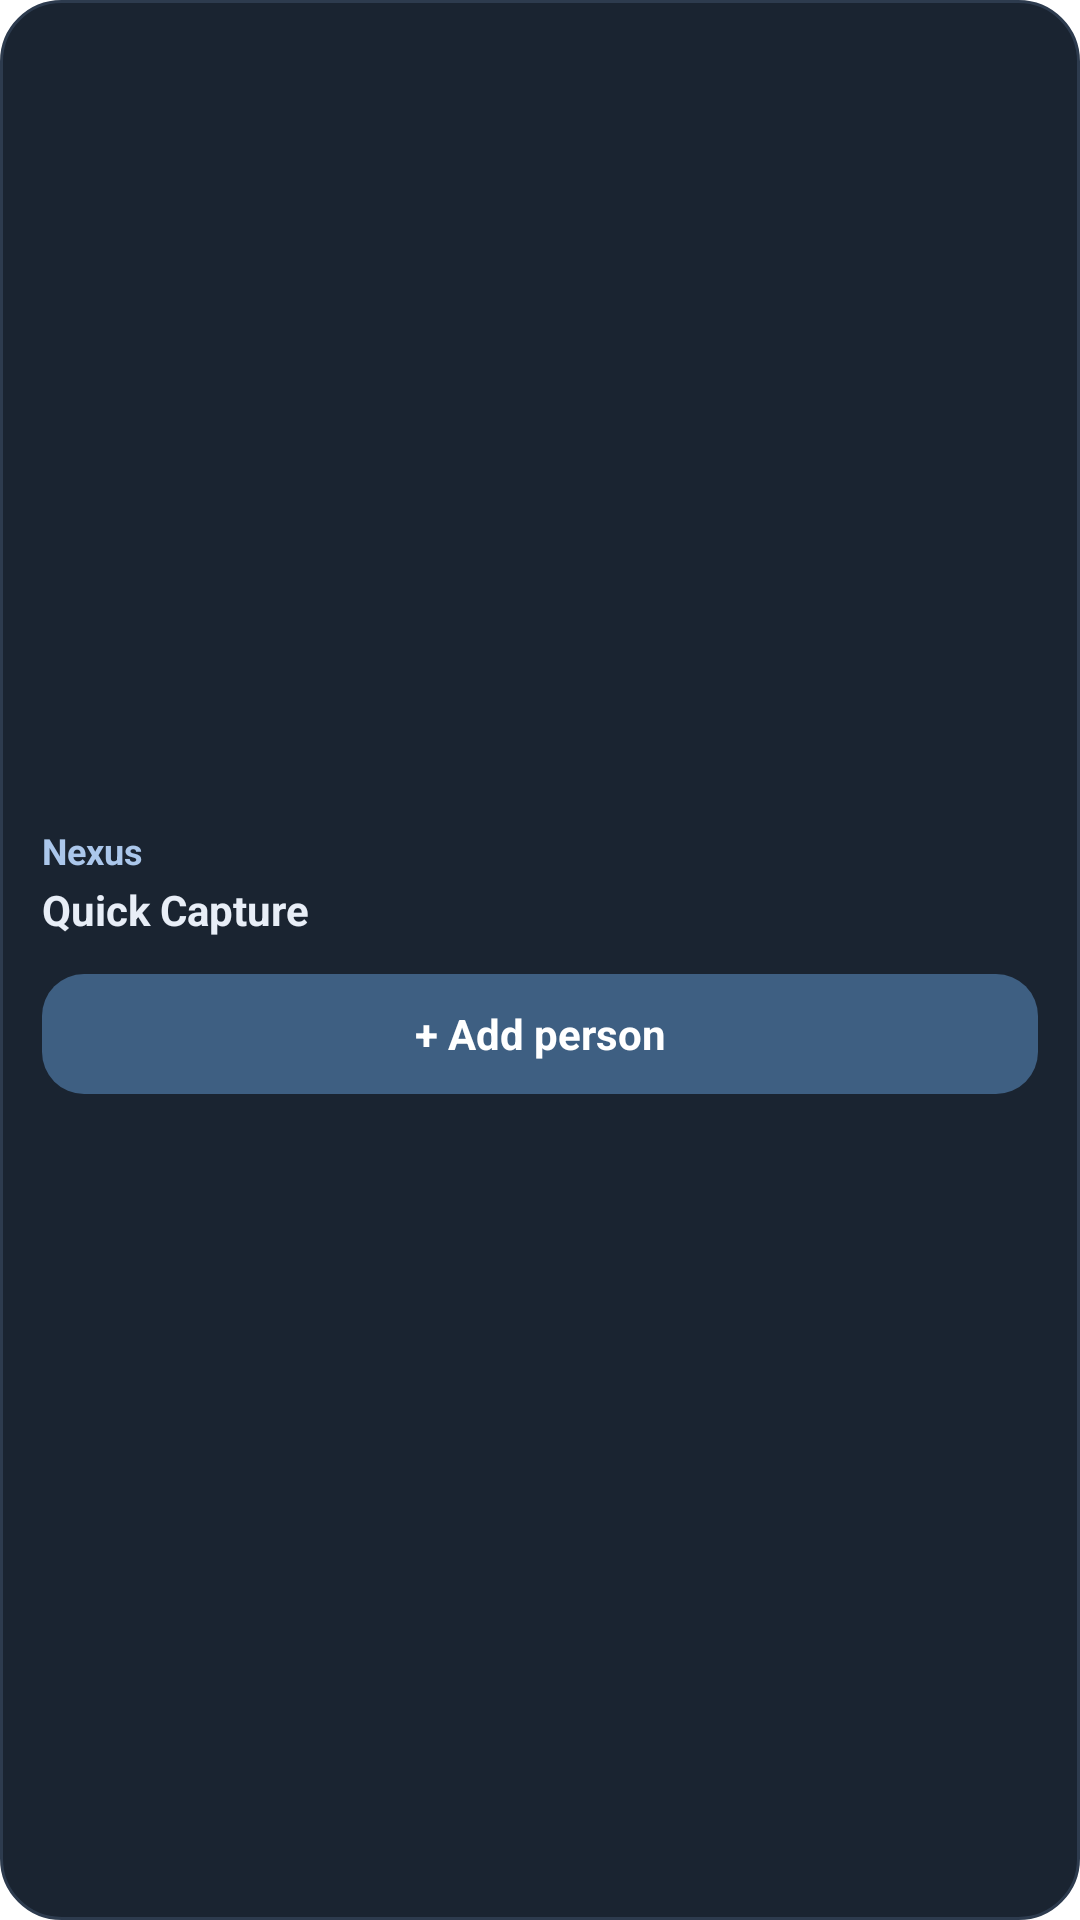

Here is an Android app screen rendered from its layout file. Give the layout XML and the strings, colors and styles it references.
<!-- AndroidManifest.xml: application theme Theme.Nexus -->
<!-- res/layout/widget_quick_capture.xml -->
<?xml version="1.0" encoding="utf-8"?>
<FrameLayout xmlns:android="http://schemas.android.com/apk/res/android"
    android:id="@+id/widget_root"
    android:layout_width="match_parent"
    android:layout_height="match_parent">

    <ImageView
        android:id="@+id/widget_bg_image"
        android:layout_width="match_parent"
        android:layout_height="match_parent"
        android:contentDescription="@null"
        android:scaleType="fitXY"
        android:src="@drawable/widget_quick_capture_bg" />

    <LinearLayout
        android:layout_width="match_parent"
        android:layout_height="match_parent"
        android:gravity="center_vertical"
        android:orientation="vertical"
        android:padding="14dp">

        <TextView
            android:id="@+id/widget_brand"
            android:layout_width="wrap_content"
            android:layout_height="wrap_content"
            android:text="@string/app_name"
            android:textColor="#ABC7EB"
            android:textSize="12sp"
            android:textStyle="bold" />

        <TextView
            android:id="@+id/widget_subtitle"
            android:layout_width="wrap_content"
            android:layout_height="wrap_content"
            android:layout_marginTop="2dp"
            android:text="@string/widget_quick_capture_subtitle"
            android:textColor="#E8EEF7"
            android:textSize="14sp"
            android:textStyle="bold" />

        <FrameLayout
            android:id="@+id/widget_add_button"
            android:layout_width="match_parent"
            android:layout_height="40dp"
            android:layout_marginTop="12dp">

            <ImageView
                android:id="@+id/widget_button_bg_image"
                android:layout_width="match_parent"
                android:layout_height="match_parent"
                android:contentDescription="@null"
                android:scaleType="fitXY"
                android:src="@drawable/widget_quick_capture_button_bg" />

            <TextView
                android:id="@+id/widget_add_button_label"
                android:layout_width="match_parent"
                android:layout_height="match_parent"
                android:gravity="center"
                android:text="@string/widget_quick_capture_action"
                android:textColor="#FFFFFF"
                android:textSize="14sp"
                android:textStyle="bold" />
        </FrameLayout>
    </LinearLayout>
</FrameLayout>
<!-- resources referenced by this layout -->
<resources>
  <!-- drawable widget_quick_capture_bg (drawable) -->
  <?xml version="1.0" encoding="utf-8"?>
  <shape xmlns:android="http://schemas.android.com/apk/res/android"
      android:shape="rectangle">
      <solid android:color="#1A2431" />
      <stroke
          android:width="1dp"
          android:color="#2D3B4E" />
      <corners android:radius="20dp" />
  </shape>
  <!-- drawable widget_quick_capture_button_bg (drawable) -->
  <?xml version="1.0" encoding="utf-8"?>
  <shape xmlns:android="http://schemas.android.com/apk/res/android"
      android:shape="rectangle">
      <solid android:color="#3E5F82" />
      <corners android:radius="14dp" />
  </shape>
  <string name="app_name">Nexus</string>
  <string name="widget_quick_capture_action">+ Add person</string>
  <string name="widget_quick_capture_subtitle">Quick Capture</string>
  <style name="Theme.Nexus" parent="android:Theme.Material.Light.NoActionBar">
          <item name="android:windowBackground">@drawable/splash_background</item>
      </style>
</resources>
